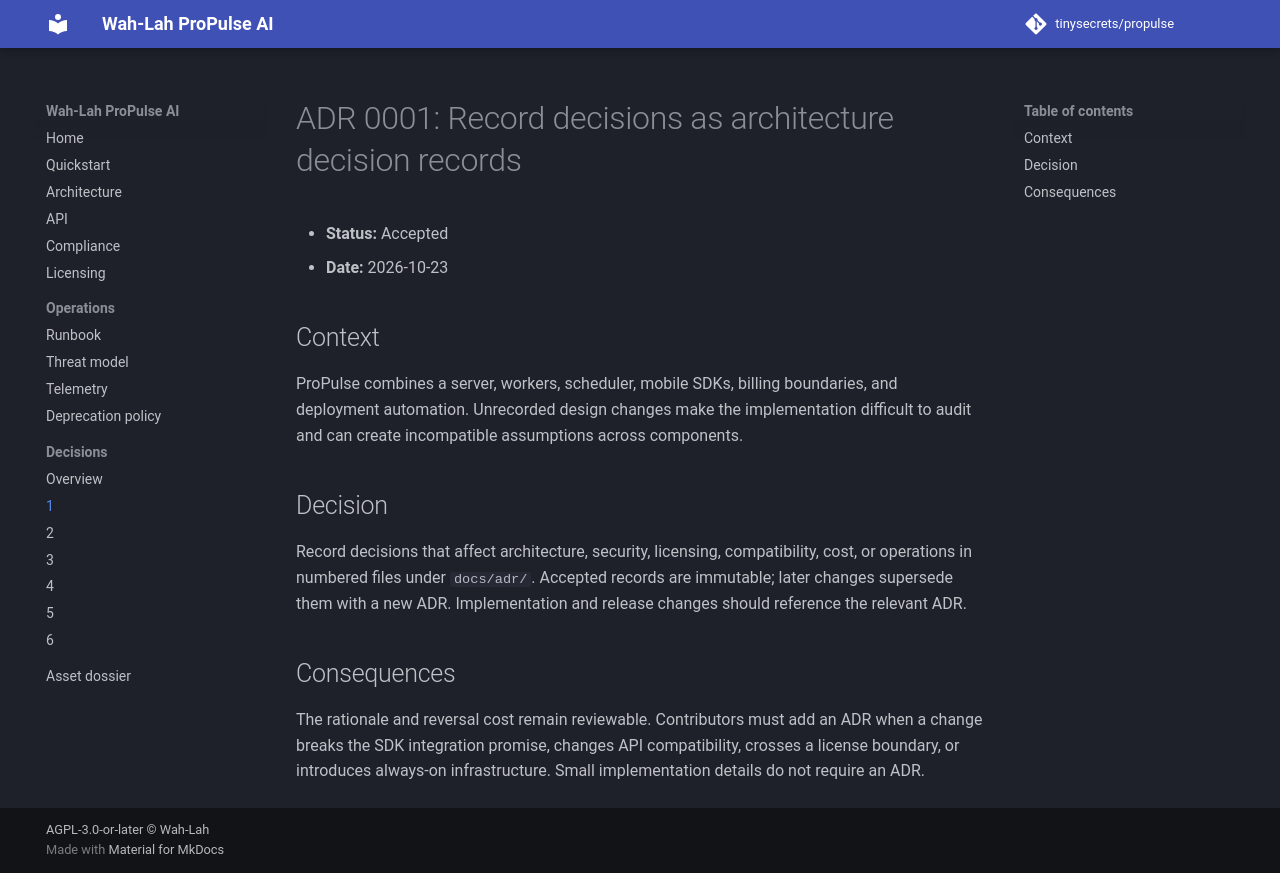

repository: tinysecrets/propulse · page: 1.0/adr/0001-record-decisions/index.html · generator: mkdocs

# ADR 0001: Record decisions as architecture decision records

- **Status:** Accepted
- **Date:** 2026-10-23

## Context

ProPulse combines a server, workers, scheduler, mobile SDKs, billing boundaries, and deployment automation. Unrecorded design changes make the implementation difficult to audit and can create incompatible assumptions across components.

## Decision

Record decisions that affect architecture, security, licensing, compatibility, cost, or operations in numbered files under `docs/adr/`. Accepted records are immutable; later changes supersede them with a new ADR. Implementation and release changes should reference the relevant ADR.

## Consequences

The rationale and reversal cost remain reviewable. Contributors must add an ADR when a change breaks the SDK integration promise, changes API compatibility, crosses a license boundary, or introduces always-on infrastructure. Small implementation details do not require an ADR.
